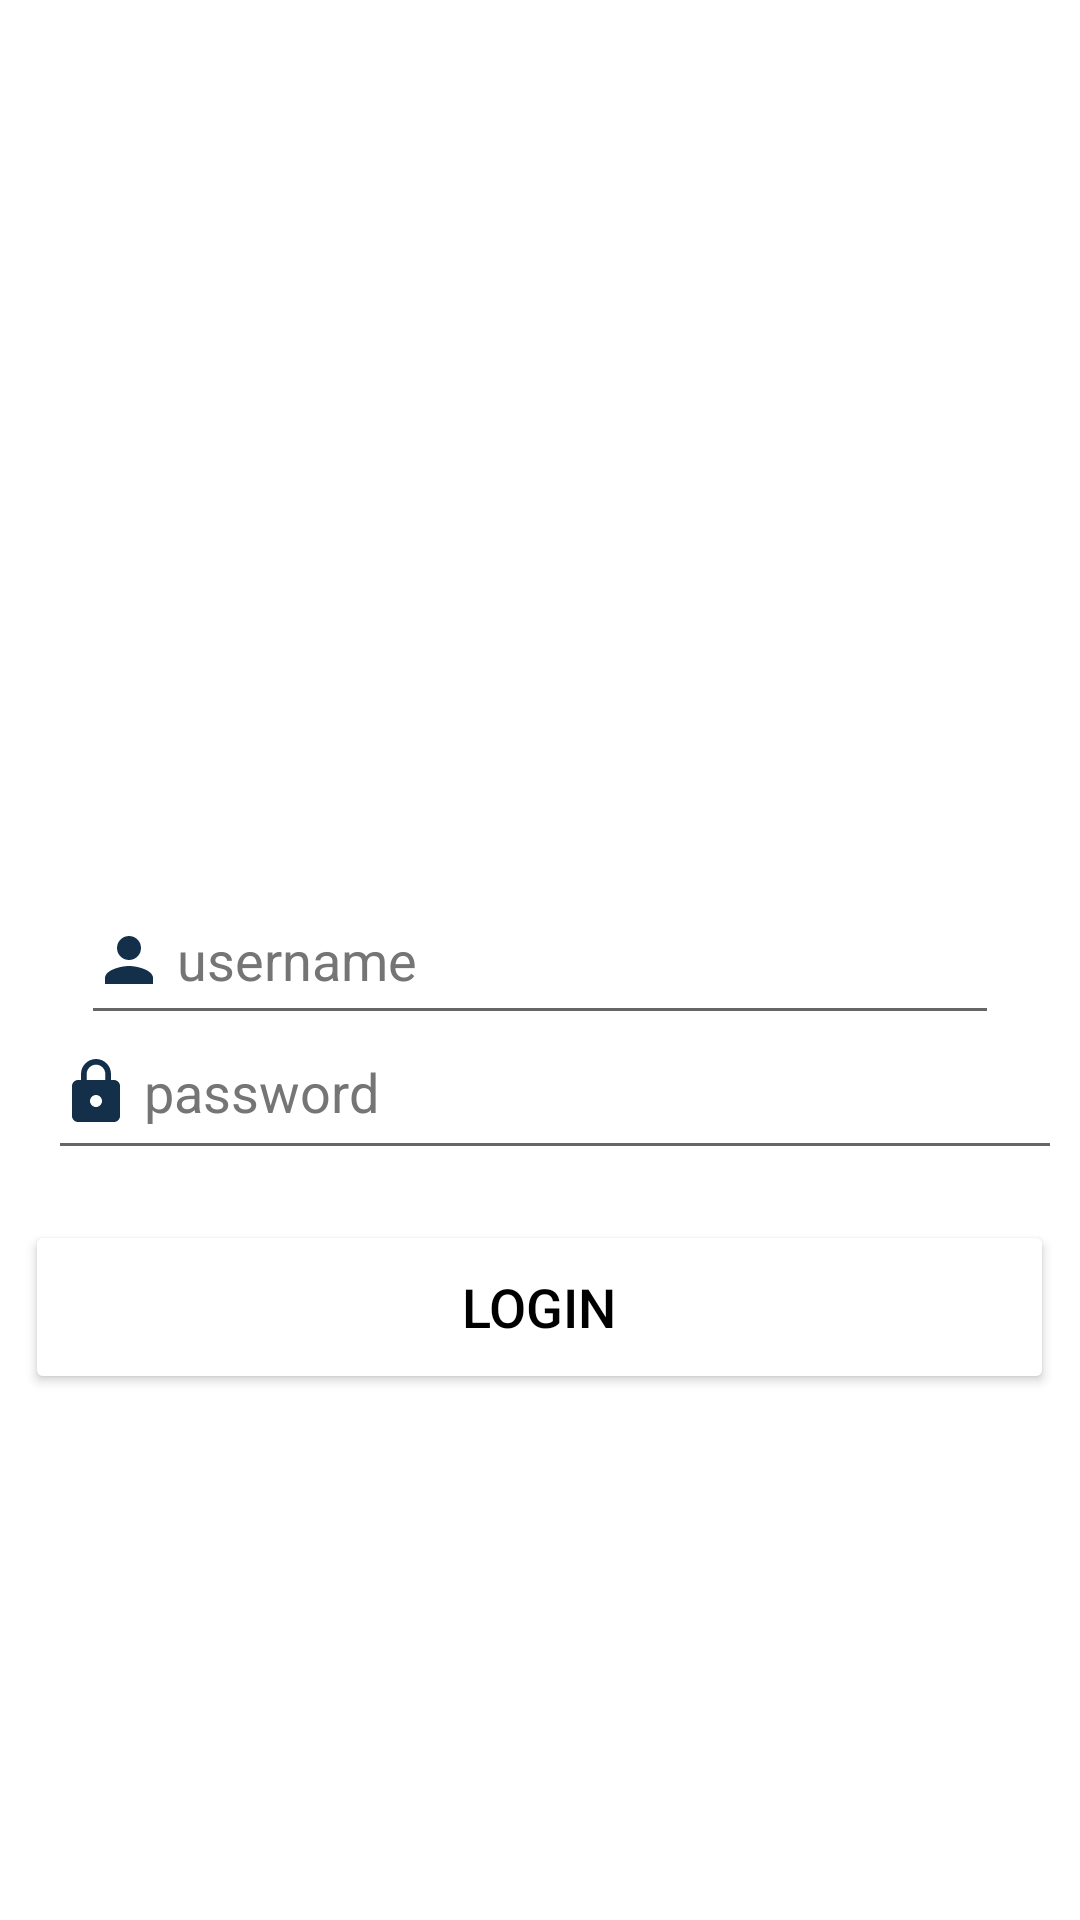

Here is an Android app screen rendered from its layout file. Give the layout XML and the strings, colors and styles it references.
<!-- AndroidManifest.xml: application theme Theme.CanWe -->
<!-- res/layout/activity_loginn.xml -->
<?xml version="1.0" encoding="utf-8"?>
<androidx.constraintlayout.widget.ConstraintLayout
    xmlns:android="http://schemas.android.com/apk/res/android"
    xmlns:app="http://schemas.android.com/apk/res-auto"
    xmlns:tools="http://schemas.android.com/tools"
    android:layout_width="match_parent"
    android:layout_height="match_parent"
    tools:context=".LOGINN">

    <ImageView
        android:id="@+id/imageView3"
        android:layout_width="417dp"
        android:layout_height="733dp"
        app:layout_constraintBottom_toBottomOf="parent"
        app:layout_constraintEnd_toEndOf="parent"
        app:layout_constraintHorizontal_bias="0.0"
        app:layout_constraintStart_toStartOf="parent"
        app:layout_constraintTop_toTopOf="parent"
        app:layout_constraintVertical_bias="0.0"
        app:srcCompat="@drawable/oo" />

    <LinearLayout
        android:id="@+id/linearLayout"
        android:layout_width="351dp"
        android:layout_height="337dp"
        android:layout_gravity="center_horizontal"
        android:orientation="vertical"
        android:padding="22dp"
        app:layout_constraintBottom_toBottomOf="parent"
        app:layout_constraintEnd_toEndOf="parent"
        app:layout_constraintHorizontal_bias="0.542"
        app:layout_constraintStart_toStartOf="parent"
        app:layout_constraintTop_toTopOf="parent">

    </LinearLayout>

    <EditText
        android:id="@+id/username"
        android:layout_width="306dp"
        android:layout_height="50dp"
        android:autofillHints="login"
        android:drawableStart="@drawable/baseline_person_24"
        android:drawablePadding="4dp"
        android:hint="username"
        android:padding="4dp"
        android:textColor="@color/black"
        android:textColorHighlight="@color/cardview_dark_background"
        android:textColorHint="#757575"
        app:layout_constraintBottom_toBottomOf="parent"
        app:layout_constraintEnd_toEndOf="parent"
        app:layout_constraintStart_toStartOf="parent"
        app:layout_constraintTop_toTopOf="parent"
        tools:ignore="TextContrastCheck,TextFields,VisualLintTextFieldSize" />

    <EditText
        android:id="@+id/password"
        android:layout_width="338dp"
        android:layout_height="52dp"
        android:drawableStart="@drawable/baseline_lock_24"
        android:drawablePadding="4dp"
        android:hint="password"
        android:inputType="textPassword"
        android:padding="4dp"
        android:textColor="@color/black"
        android:textColorHighlight="@color/cardview_light_background"

        android:textColorHint="#757575"
        app:layout_constraintBottom_toBottomOf="parent"
        app:layout_constraintEnd_toEndOf="parent"
        app:layout_constraintHorizontal_bias="0.726"
        app:layout_constraintStart_toStartOf="parent"
        app:layout_constraintTop_toTopOf="parent"
        app:layout_constraintVertical_bias="0.575"
        tools:ignore="VisualLintTextFieldSize,TextContrastCheck" />

    <Button
        android:id="@+id/loginBtn"
        android:layout_width="343dp"
        android:layout_height="58dp"
        android:backgroundTint="@color/white"
        android:onClick="go"
        android:text="login"
        android:textColor="#000000"
        android:textSize="18sp"
        app:cornerRadius="20dp"
        app:layout_constraintBottom_toBottomOf="parent"
        app:layout_constraintEnd_toEndOf="parent"
        app:layout_constraintHorizontal_bias="0.492"
        app:layout_constraintStart_toStartOf="parent"
        app:layout_constraintTop_toTopOf="parent"
        app:layout_constraintVertical_bias="0.699"
        tools:ignore="DuplicateSpeakableTextCheck,VisualLintButtonSize" />
    </androidx.constraintlayout.widget.ConstraintLayout>
<!-- resources referenced by this layout -->
<resources>
  <color name="black">#FF000000</color>
  <color name="white">#FFFFFFFF</color>
  <!-- drawable baseline_lock_24 (drawable) -->
  <vector android:height="24dp" android:tint="#132F49"
      android:viewportHeight="24" android:viewportWidth="24"
      android:width="24dp" xmlns:android="http://schemas.android.com/apk/res/android">
      <path android:fillColor="@android:color/white" android:pathData="M18,8h-1L17,6c0,-2.76 -2.24,-5 -5,-5S7,3.24 7,6v2L6,8c-1.1,0 -2,0.9 -2,2v10c0,1.1 0.9,2 2,2h12c1.1,0 2,-0.9 2,-2L20,10c0,-1.1 -0.9,-2 -2,-2zM12,17c-1.1,0 -2,-0.9 -2,-2s0.9,-2 2,-2 2,0.9 2,2 -0.9,2 -2,2zM15.1,8L8.9,8L8.9,6c0,-1.71 1.39,-3.1 3.1,-3.1 1.71,0 3.1,1.39 3.1,3.1v2z"/>
  </vector>
  <!-- drawable baseline_person_24 (drawable) -->
  <vector android:height="24dp" android:tint="#132F49"
      android:viewportHeight="24" android:viewportWidth="24"
      android:width="24dp" xmlns:android="http://schemas.android.com/apk/res/android">
      <path android:fillColor="@android:color/white" android:pathData="M12,12c2.21,0 4,-1.79 4,-4s-1.79,-4 -4,-4 -4,1.79 -4,4 1.79,4 4,4zM12,14c-2.67,0 -8,1.34 -8,4v2h16v-2c0,-2.66 -5.33,-4 -8,-4z"/>
  </vector>
  <style name="Theme.CanWe" parent="Theme.MaterialComponents.DayNight.NoActionBar">
          
          <item name="colorPrimary">@color/gray </item>
          <item name="colorPrimaryVariant">@color/gray </item>
          <item name="colorOnPrimary">@color/white</item>
          
          <item name="colorSecondary">@color/teal_200</item>
          <item name="colorSecondaryVariant">@color/teal_700</item>
          <item name="colorOnSecondary">@color/black</item>
          
          <item name="android:statusBarColor">?attr/colorPrimaryVariant</item>
          
      </style>
  <color name="gray">#808080</color>
  <color name="teal_200">#FF03DAC5</color>
  <color name="teal_700">#FF018786</color>
</resources>
